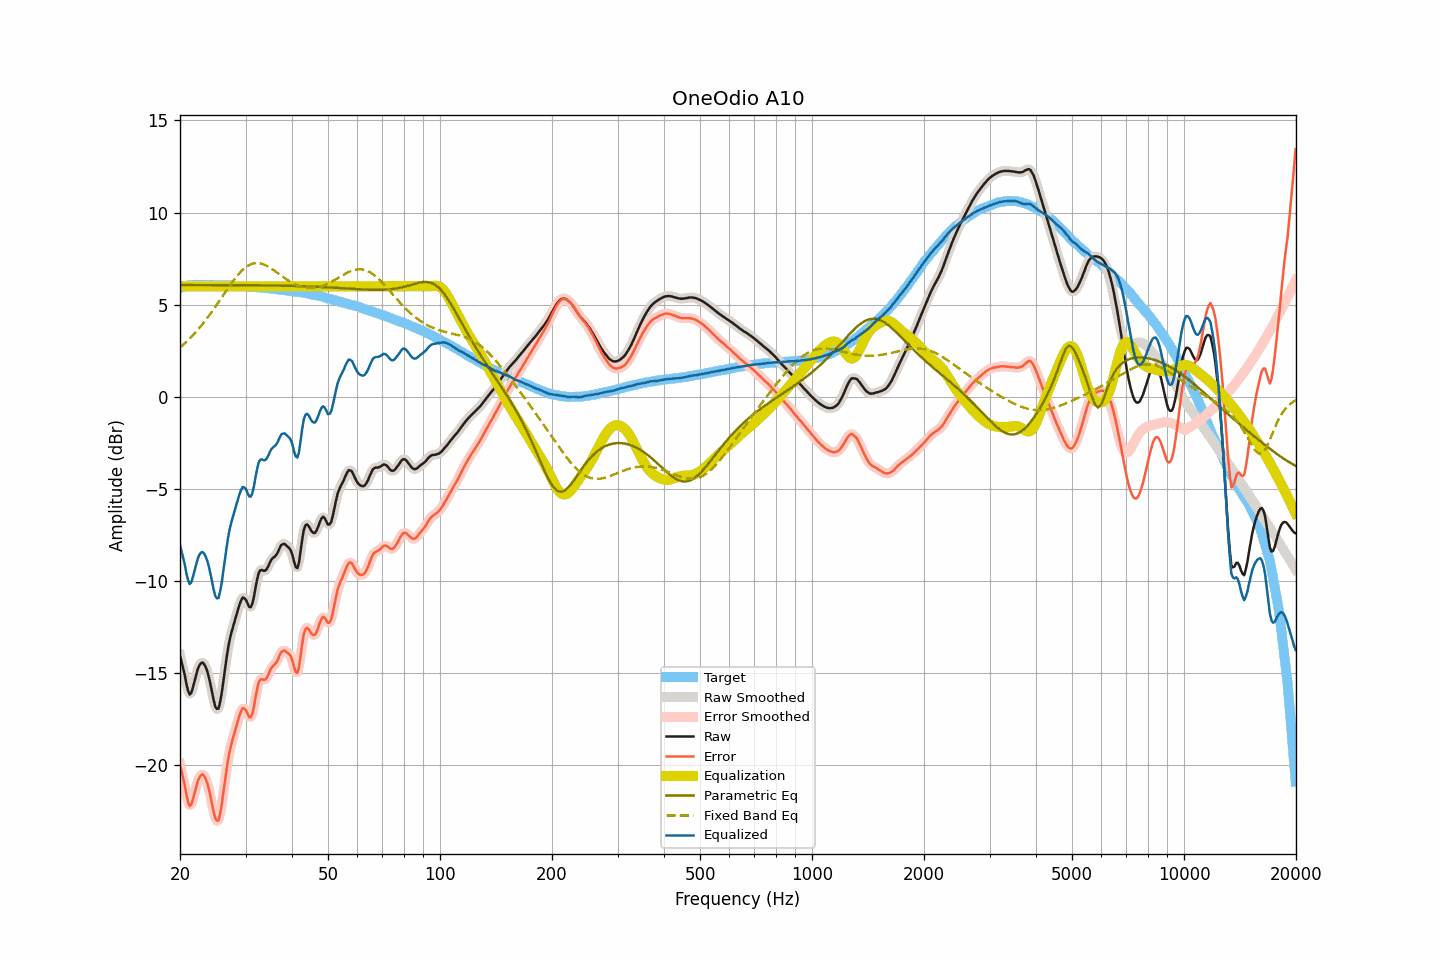

Values plotted in this chart, from the file beside it:
frequency, raw, smoothed, error, error_smoothed, equalization, parametric_eq, fixed_band_eq, equalized_raw, equalized_smoothed, target
20.00, -14.04, -14.01, -19.95, -19.92, 6.00, 6.07, 2.67, -8.04, -8.01, 5.91
20.20, -14.40, -14.41, -20.33, -20.35, 6.00, 6.07, 2.74, -8.40, -8.41, 5.94
20.40, -14.76, -14.79, -20.73, -20.76, 6.00, 6.07, 2.82, -8.76, -8.79, 5.97
20.61, -15.11, -15.17, -21.10, -21.16, 6.00, 6.07, 2.90, -9.11, -9.17, 5.99
20.81, -15.59, -15.58, -21.61, -21.60, 6.00, 6.07, 2.98, -9.59, -9.58, 6.02
21.02, -15.94, -15.93, -21.98, -21.97, 6.00, 6.07, 3.07, -9.94, -9.93, 6.05
21.23, -16.16, -16.10, -22.21, -22.16, 6.00, 6.07, 3.15, -10.16, -10.10, 6.05
21.44, -16.07, -16.04, -22.14, -22.11, 6.00, 6.07, 3.25, -10.07, -10.04, 6.06
21.66, -15.78, -15.81, -21.86, -21.88, 6.00, 6.07, 3.34, -9.78, -9.81, 6.07
21.87, -15.45, -15.46, -21.52, -21.53, 6.00, 6.07, 3.43, -9.45, -9.46, 6.07
22.09, -15.10, -15.11, -21.19, -21.19, 6.00, 6.07, 3.53, -9.10, -9.11, 6.08
22.31, -14.79, -14.81, -20.88, -20.89, 6.00, 6.07, 3.63, -8.79, -8.81, 6.08
22.54, -14.58, -14.58, -20.66, -20.66, 6.00, 6.07, 3.73, -8.58, -8.58, 6.08
22.76, -14.46, -14.45, -20.54, -20.53, 6.00, 6.07, 3.84, -8.46, -8.45, 6.08
22.99, -14.42, -14.43, -20.49, -20.50, 6.00, 6.07, 3.94, -8.42, -8.43, 6.07
23.22, -14.51, -14.50, -20.58, -20.57, 6.00, 6.07, 4.06, -8.51, -8.50, 6.07
23.45, -14.67, -14.66, -20.74, -20.73, 6.00, 6.07, 4.17, -8.67, -8.66, 6.07
23.69, -14.90, -14.91, -20.97, -20.98, 6.00, 6.07, 4.28, -8.90, -8.91, 6.07
23.92, -15.23, -15.24, -21.30, -21.31, 6.00, 6.07, 4.40, -9.23, -9.24, 6.07
24.16, -15.62, -15.63, -21.70, -21.70, 6.00, 6.07, 4.52, -9.62, -9.63, 6.08
24.40, -16.05, -16.07, -22.13, -22.14, 6.00, 6.07, 4.64, -10.05, -10.07, 6.08
24.65, -16.48, -16.48, -22.55, -22.54, 6.00, 6.07, 4.77, -10.48, -10.48, 6.06
24.89, -16.82, -16.80, -22.88, -22.87, 6.00, 6.07, 4.89, -10.82, -10.80, 6.06
25.14, -16.94, -16.95, -23.00, -23.01, 6.00, 6.07, 5.02, -10.94, -10.95, 6.06
25.39, -16.92, -16.87, -22.98, -22.93, 6.00, 6.07, 5.15, -10.92, -10.87, 6.06
25.65, -16.55, -16.55, -22.61, -22.61, 6.00, 6.07, 5.28, -10.55, -10.55, 6.06
25.91, -16.06, -16.05, -22.11, -22.11, 6.00, 6.07, 5.41, -10.06, -10.05, 6.05
26.16, -15.42, -15.43, -21.47, -21.48, 6.00, 6.07, 5.54, -9.42, -9.43, 6.05
26.43, -14.78, -14.78, -20.82, -20.83, 6.00, 6.07, 5.66, -8.78, -8.78, 6.05
26.69, -14.16, -14.16, -20.20, -20.20, 6.00, 6.07, 5.79, -8.16, -8.16, 6.05
26.96, -13.59, -13.61, -19.64, -19.66, 6.00, 6.07, 5.92, -7.59, -7.61, 6.04
27.23, -13.14, -13.16, -19.19, -19.20, 6.00, 6.07, 6.04, -7.14, -7.16, 6.04
27.50, -12.79, -12.78, -18.83, -18.82, 6.00, 6.06, 6.17, -6.79, -6.78, 6.04
27.77, -12.47, -12.47, -18.50, -18.50, 6.00, 6.06, 6.29, -6.47, -6.47, 6.03
28.05, -12.18, -12.17, -18.21, -18.20, 6.00, 6.06, 6.40, -6.18, -6.17, 6.03
28.33, -11.88, -11.87, -17.89, -17.89, 6.00, 6.06, 6.51, -5.88, -5.87, 6.02
28.62, -11.58, -11.57, -17.60, -17.58, 6.00, 6.06, 6.62, -5.58, -5.57, 6.02
28.90, -11.28, -11.28, -17.29, -17.29, 6.00, 6.06, 6.72, -5.28, -5.28, 6.01
29.19, -11.06, -11.05, -17.06, -17.06, 6.00, 6.06, 6.81, -5.06, -5.05, 6.00
29.48, -10.89, -10.93, -16.90, -16.93, 6.00, 6.06, 6.89, -4.89, -4.93, 6.01
29.78, -10.93, -10.92, -16.93, -16.92, 6.00, 6.06, 6.97, -4.93, -4.92, 6.00
30.08, -11.02, -11.04, -17.01, -17.04, 6.00, 6.06, 7.04, -5.02, -5.04, 6.00
30.38, -11.20, -11.22, -17.19, -17.21, 6.00, 6.06, 7.10, -5.20, -5.22, 5.99
30.68, -11.40, -11.37, -17.38, -17.35, 6.00, 6.06, 7.15, -5.40, -5.37, 5.98
30.99, -11.42, -11.39, -17.39, -17.36, 6.00, 6.06, 7.19, -5.42, -5.39, 5.97
31.30, -11.23, -11.20, -17.20, -17.17, 6.00, 6.06, 7.22, -5.23, -5.20, 5.97
31.61, -10.85, -10.83, -16.82, -16.79, 6.00, 6.06, 7.25, -4.85, -4.83, 5.97
31.93, -10.35, -10.36, -16.30, -16.32, 6.00, 6.06, 7.26, -4.35, -4.36, 5.95
32.24, -9.90, -9.91, -15.84, -15.86, 6.00, 6.05, 7.26, -3.90, -3.91, 5.94
32.57, -9.55, -9.59, -15.49, -15.53, 6.00, 6.05, 7.25, -3.55, -3.59, 5.94
32.89, -9.41, -9.43, -15.34, -15.36, 6.00, 6.05, 7.24, -3.41, -3.43, 5.94
33.22, -9.40, -9.40, -15.32, -15.32, 6.00, 6.05, 7.22, -3.40, -3.40, 5.92
33.55, -9.44, -9.42, -15.36, -15.34, 6.00, 6.05, 7.19, -3.44, -3.42, 5.92
33.89, -9.44, -9.41, -15.35, -15.33, 6.00, 6.05, 7.15, -3.44, -3.41, 5.91
34.23, -9.34, -9.33, -15.24, -15.23, 6.00, 6.05, 7.11, -3.34, -3.33, 5.91
34.57, -9.18, -9.17, -15.07, -15.06, 6.00, 6.05, 7.06, -3.18, -3.17, 5.89
34.92, -8.97, -8.99, -14.85, -14.87, 6.00, 6.05, 7.01, -2.97, -2.99, 5.88
35.27, -8.82, -8.84, -14.70, -14.71, 6.00, 6.04, 6.95, -2.82, -2.84, 5.88
35.62, -8.73, -8.74, -14.59, -14.60, 6.00, 6.04, 6.89, -2.73, -2.74, 5.86
35.97, -8.67, -8.66, -14.52, -14.51, 6.00, 6.04, 6.83, -2.67, -2.66, 5.85
... 635 more rows
